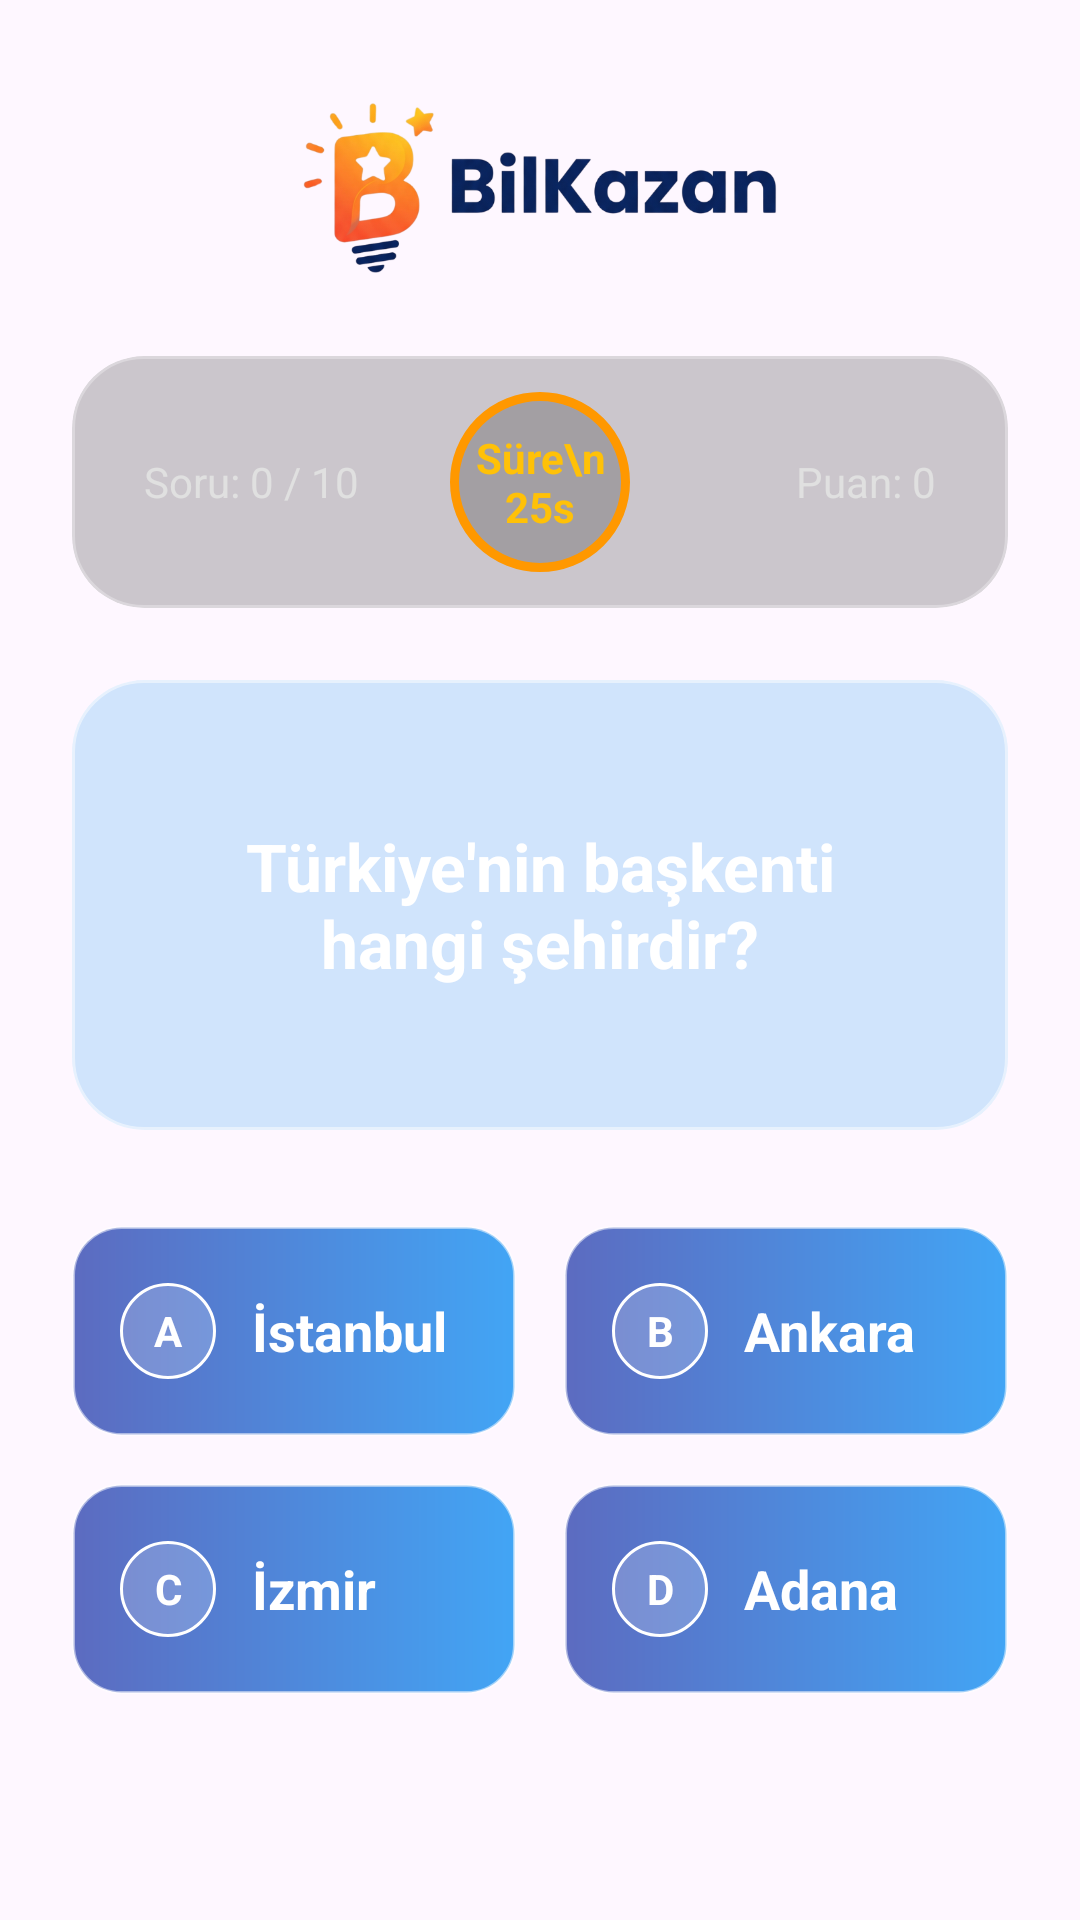

Reconstruct the res/layout file that produces this screen, plus the resources it refers to.
<!-- AndroidManifest.xml: application theme Theme.BilKazan -->
<!-- res/layout/activity_game.xml -->
<?xml version="1.0" encoding="utf-8"?>
<androidx.constraintlayout.widget.ConstraintLayout
    xmlns:android="http://schemas.android.com/apk/res/android"
    xmlns:app="http://schemas.android.com/apk/res-auto"
    android:layout_width="match_parent"
    android:layout_height="match_parent"
    android:background="@drawable/login_bg"> 

    
    <ImageView
        android:id="@+id/ivGameLogo"
        android:layout_width="180dp"
        android:layout_height="wrap_content"
        android:adjustViewBounds="true"
        android:src="@drawable/logo"
        android:layout_marginTop="24dp"
        app:layout_constraintTop_toTopOf="parent"
        app:layout_constraintStart_toStartOf="parent"
        app:layout_constraintEnd_toEndOf="parent" />

    
    <com.google.android.material.card.MaterialCardView
        android:id="@+id/cardStats"
        android:layout_width="match_parent"
        android:layout_height="wrap_content"
        android:layout_marginHorizontal="24dp"
        android:layout_marginTop="16dp"
        app:cardBackgroundColor="#33000000"
        app:cardCornerRadius="24dp"
        app:cardElevation="0dp"
        app:strokeColor="#4DFFFFFF"
        app:strokeWidth="1dp"
        app:layout_constraintTop_toBottomOf="@id/ivGameLogo">

        <LinearLayout
            android:layout_width="match_parent"
            android:layout_height="wrap_content"
            android:orientation="horizontal"
            android:gravity="center_vertical"
            android:paddingHorizontal="24dp"
            android:paddingVertical="12dp"
            android:weightSum="3">

            
            <TextView
                android:id="@+id/tvQuestionCount"
                android:layout_width="0dp"
                android:layout_height="wrap_content"
                android:layout_weight="1"
                android:text="Soru: 0 / 10"
                android:textColor="#E0E0E0"
                android:textSize="14sp"
                android:gravity="start"/>

            
            <LinearLayout
                android:layout_width="0dp"
                android:layout_height="wrap_content"
                android:layout_weight="1"
                android:gravity="center">

                <TextView
                    android:id="@+id/tvTimer"
                    android:layout_width="60dp"
                    android:layout_height="60dp"
                    android:background="@drawable/bg_timer_circle"
                    android:text="Süre\n25s"
                    android:textColor="#FFC107"
                    android:textSize="14sp"
                    android:textStyle="bold"
                    android:gravity="center"
                    android:padding="8dp"/>
            </LinearLayout>

            
            <TextView
                android:id="@+id/tvCurrentScore"
                android:layout_width="0dp"
                android:layout_height="wrap_content"
                android:layout_weight="1"
                android:text="Puan: 0"
                android:textColor="#E0E0E0"
                android:textSize="14sp"
                android:gravity="end"/>

        </LinearLayout>
    </com.google.android.material.card.MaterialCardView>

    
    <com.google.android.material.card.MaterialCardView
        android:id="@+id/cardQuestion"
        android:layout_width="match_parent"
        android:layout_height="wrap_content"
        android:layout_marginHorizontal="24dp"
        android:layout_marginTop="24dp"
        app:cardBackgroundColor="#4D64B5F6"
        app:cardCornerRadius="24dp"
        app:cardElevation="0dp"
        app:strokeColor="#80FFFFFF"
        app:strokeWidth="1dp"
        app:layout_constraintTop_toBottomOf="@id/cardStats">

        <TextView
            android:id="@+id/tvQuestionText"
            android:layout_width="match_parent"
            android:layout_height="wrap_content"
            android:padding="32dp"
            android:text="Türkiye'nin başkenti hangi şehirdir?"
            android:textColor="#FFFFFF"
            android:textSize="22sp"
            android:textStyle="bold"
            android:gravity="center"
            android:minHeight="150dp"/>
    </com.google.android.material.card.MaterialCardView>

    
    <TextView
        android:id="@+id/tvPlusScore"
        android:layout_width="wrap_content"
        android:layout_height="wrap_content"
        android:text="+50 Puan"
        android:textColor="#4CAF50"
        android:textSize="20sp"
        android:textStyle="bold"
        android:visibility="invisible"
        android:layout_marginBottom="8dp"
        app:layout_constraintBottom_toTopOf="@id/llAnswers"
        app:layout_constraintEnd_toEndOf="@id/llAnswers"
        android:layout_marginEnd="32dp"/>

    
    <LinearLayout
        android:id="@+id/llAnswers"
        android:layout_width="match_parent"
        android:layout_height="wrap_content"
        android:orientation="vertical"
        android:layout_marginHorizontal="24dp"
        android:layout_marginTop="32dp"
        app:layout_constraintTop_toBottomOf="@id/cardQuestion">

        
        <LinearLayout
            android:layout_width="match_parent"
            android:layout_height="wrap_content"
            android:orientation="horizontal"
            android:layout_marginBottom="16dp"
            android:weightSum="2">

            
            <LinearLayout
                android:id="@+id/btnOptionA"
                android:layout_width="0dp"
                android:layout_height="70dp"
                android:layout_weight="1"
                android:background="@drawable/bg_answer_normal"
                android:gravity="center_vertical"
                android:paddingHorizontal="16dp"
                android:layout_marginEnd="8dp">

                <TextView
                    android:layout_width="32dp"
                    android:layout_height="32dp"
                    android:background="@drawable/bg_circle_letter"
                    android:text="A"
                    android:textColor="#FFFFFF"
                    android:textStyle="bold"
                    android:gravity="center"/>

                <TextView
                    android:id="@+id/tvOptionA"
                    android:layout_width="wrap_content"
                    android:layout_height="wrap_content"
                    android:text="İstanbul"
                    android:textColor="#FFFFFF"
                    android:textSize="18sp"
                    android:layout_marginStart="12dp"
                    android:textStyle="bold"/>
            </LinearLayout>

            
            <LinearLayout
                android:id="@+id/btnOptionB"
                android:layout_width="0dp"
                android:layout_height="70dp"
                android:layout_weight="1"
                android:background="@drawable/bg_answer_normal"
                android:gravity="center_vertical"
                android:paddingHorizontal="16dp"
                android:layout_marginStart="8dp">

                <TextView
                    android:layout_width="32dp"
                    android:layout_height="32dp"
                    android:background="@drawable/bg_circle_letter"
                    android:text="B"
                    android:textColor="#FFFFFF"
                    android:textStyle="bold"
                    android:gravity="center"/>

                <TextView
                    android:id="@+id/tvOptionB"
                    android:layout_width="wrap_content"
                    android:layout_height="wrap_content"
                    android:text="Ankara"
                    android:textColor="#FFFFFF"
                    android:textSize="18sp"
                    android:layout_marginStart="12dp"
                    android:textStyle="bold"/>
            </LinearLayout>
        </LinearLayout>

        
        <LinearLayout
            android:layout_width="match_parent"
            android:layout_height="wrap_content"
            android:orientation="horizontal"
            android:weightSum="2">

            
            <LinearLayout
                android:id="@+id/btnOptionC"
                android:layout_width="0dp"
                android:layout_height="70dp"
                android:layout_weight="1"
                android:background="@drawable/bg_answer_normal"
                android:gravity="center_vertical"
                android:paddingHorizontal="16dp"
                android:layout_marginEnd="8dp">

                <TextView
                    android:layout_width="32dp"
                    android:layout_height="32dp"
                    android:background="@drawable/bg_circle_letter"
                    android:text="C"
                    android:textColor="#FFFFFF"
                    android:textStyle="bold"
                    android:gravity="center"/>

                <TextView
                    android:id="@+id/tvOptionC"
                    android:layout_width="wrap_content"
                    android:layout_height="wrap_content"
                    android:text="İzmir"
                    android:textColor="#FFFFFF"
                    android:textSize="18sp"
                    android:layout_marginStart="12dp"
                    android:textStyle="bold"/>
            </LinearLayout>

            
            <LinearLayout
                android:id="@+id/btnOptionD"
                android:layout_width="0dp"
                android:layout_height="70dp"
                android:layout_weight="1"
                android:background="@drawable/bg_answer_normal"
                android:gravity="center_vertical"
                android:paddingHorizontal="16dp"
                android:layout_marginStart="8dp">

                <TextView
                    android:layout_width="32dp"
                    android:layout_height="32dp"
                    android:background="@drawable/bg_circle_letter"
                    android:text="D"
                    android:textColor="#FFFFFF"
                    android:textStyle="bold"
                    android:gravity="center"/>

                <TextView
                    android:id="@+id/tvOptionD"
                    android:layout_width="wrap_content"
                    android:layout_height="wrap_content"
                    android:text="Adana"
                    android:textColor="#FFFFFF"
                    android:textSize="18sp"
                    android:layout_marginStart="12dp"
                    android:textStyle="bold"/>
            </LinearLayout>
        </LinearLayout>

    </LinearLayout>

</androidx.constraintlayout.widget.ConstraintLayout>
<!-- resources referenced by this layout -->
<resources>
  <!-- drawable bg_answer_normal (drawable) -->
  <?xml version="1.0" encoding="utf-8"?>
  <shape xmlns:android="http://schemas.android.com/apk/res/android">
      <gradient
          android:startColor="#5C6BC0"
          android:endColor="#42A5F5"
          android:angle="0" />
      <corners android:radius="16dp" />
      <stroke android:width="1dp" android:color="#80FFFFFF" />
  </shape>
  <!-- drawable bg_circle_letter (drawable) -->
  <?xml version="1.0" encoding="utf-8"?>
  <shape xmlns:android="http://schemas.android.com/apk/res/android" android:shape="oval">
      <stroke android:width="1dp" android:color="#FFFFFF" />
      <solid android:color="#33FFFFFF" />
  </shape>
  <!-- drawable bg_timer_circle (drawable) -->
  <?xml version="1.0" encoding="utf-8"?>
  <shape xmlns:android="http://schemas.android.com/apk/res/android" android:shape="oval">
      <stroke android:width="3dp" android:color="#FF9800" />
      <solid android:color="#33000000" />
  </shape>
  <!-- drawable logo: png bitmap (drawable, 110032 bytes) -->
  <style name="Theme.BilKazan" parent="Base.Theme.BilKazan" />
  <style name="Base.Theme.BilKazan" parent="Theme.Material3.DayNight.NoActionBar">
          
          
      </style>
</resources>
